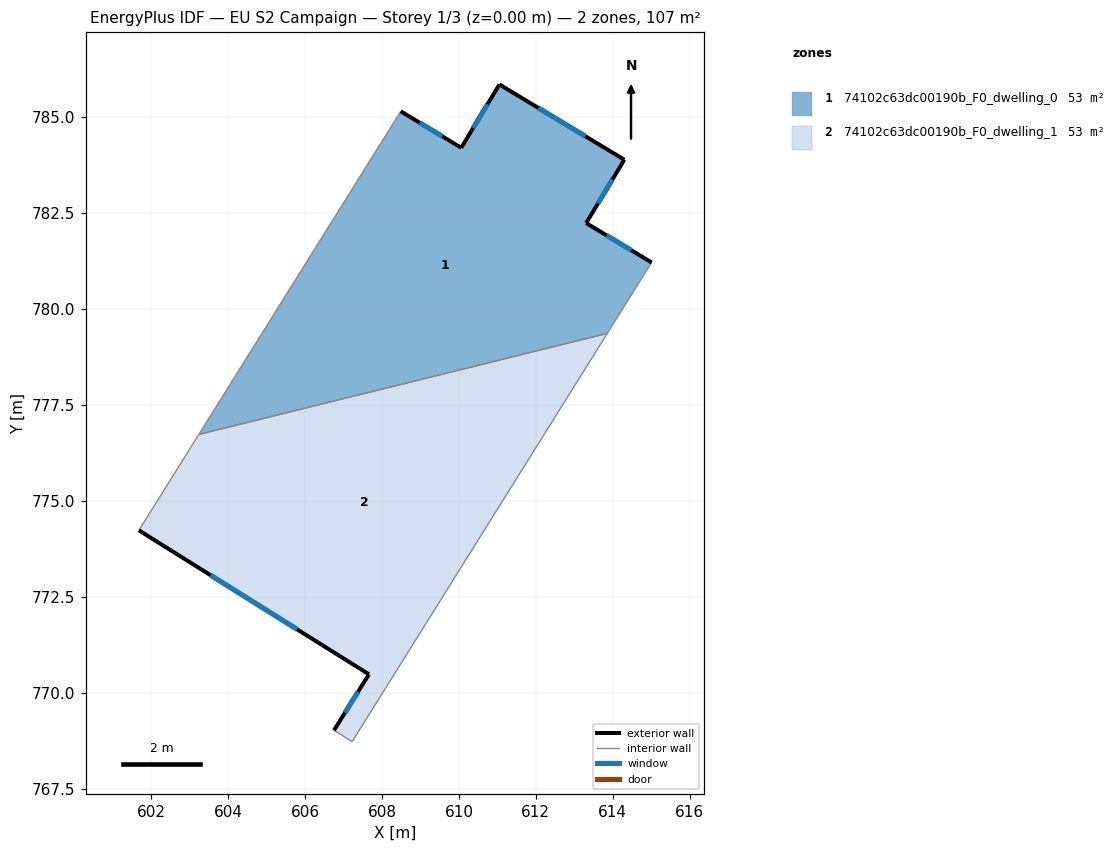
=== STOREY PLAN SPEC (per zone: floor XY polygon, exterior-wall plan segments, windows/doors) ===
zone 1: 74102c63dc00190b_F0_dwelling_0  (53.3 m²)
  floor: (614.30, 783.88) (613.31, 782.23) (615.01, 781.20) (613.86, 779.36) (603.23, 776.73) (608.49, 785.13) (610.06, 784.19) (611.05, 785.83)
  exterior wall: (610.06, 784.19) – (608.49, 785.13)  [1.8 m]
    window: (609.57, 784.48) – (608.98, 784.84)  [0.8 m²]
  exterior wall: (611.05, 785.83) – (610.06, 784.19)  [1.9 m]
    window: (610.74, 785.32) – (610.37, 784.70)  [0.8 m²]
  exterior wall: (614.30, 783.88) – (611.05, 785.83)  [3.8 m]
    window: (613.29, 784.49) – (612.06, 785.22)  [1.6 m²]
  exterior wall: (613.31, 782.23) – (614.30, 783.88)  [1.9 m]
    window: (613.62, 782.74) – (613.99, 783.36)  [0.8 m²]
  exterior wall: (615.01, 781.20) – (613.31, 782.23)  [2.0 m]
    window: (614.48, 781.52) – (613.84, 781.91)  [0.8 m²]
  interior walls: 3
zone 2: 74102c63dc00190b_F0_dwelling_1  (53.3 m²)
  floor: (613.86, 779.36) (607.22, 768.74) (606.75, 769.03) (607.66, 770.49) (601.67, 774.23) (603.23, 776.73)
  exterior wall: (601.67, 774.23) – (607.66, 770.49)  [7.1 m]
    window: (603.54, 773.07) – (605.79, 771.66)  [3.0 m²]
  exterior wall: (607.66, 770.49) – (606.75, 769.03)  [1.7 m]
    window: (607.37, 770.03) – (607.03, 769.48)  [0.7 m²]
  interior walls: 4

=== DERIVED (storey summary) ===
Building: EU S2 Campaign
Storey: 1 of 3  (floor level z = 0.00 m)
Storey gross floor area: 106.7 m²
Zones on this storey: 2
  - 74102c63dc00190b_F0_dwelling_0: floor 53.3 m²; exterior wall 11.5 m (34.4 m²); 5 window(s) 4.9 m²; WWR 14.2%
  - 74102c63dc00190b_F0_dwelling_1: floor 53.3 m²; exterior wall 8.8 m (26.3 m²); 2 window(s) 3.7 m²; WWR 14.2%
Zone adjacency (shared interzone walls):
  - 74102c63dc00190b_F0_dwelling_0 ↔ 74102c63dc00190b_F0_dwelling_1